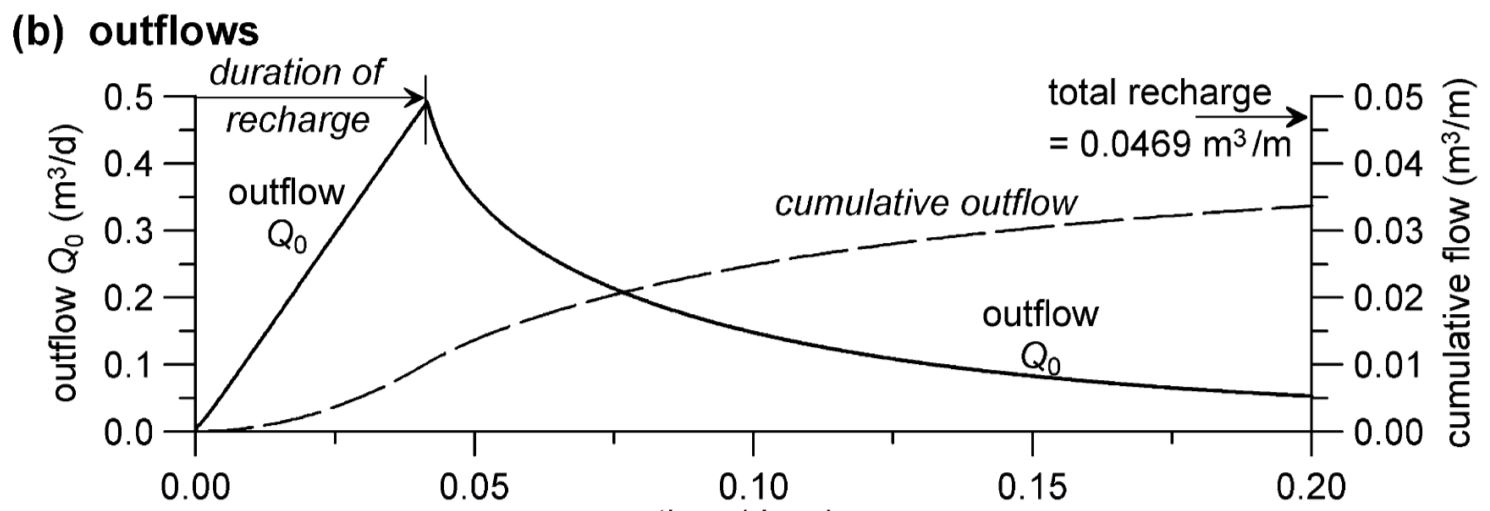

Source data for this figure (header and first rows):
t, Outflow
-0.000113, -0.00047
0.001693, 0.01882
0.004684, 0.05175
0.007223, 0.08421
0.01044, 0.1214
0.01275, 0.1496
0.01574, 0.1849
0.02003, 0.2343
0.02252, 0.263
0.02466, 0.2912
0.02613, 0.3081
0.0285, 0.3368
0.03177, 0.3759
0.03409, 0.4046
0.0364, 0.4324
0.03871, 0.4587
0.04035, 0.4775
0.04148, 0.4921
0.04233, 0.4719
0.04351, 0.4408
0.04515, 0.4136
0.04673, 0.3896
0.04819, 0.3703
0.04966, 0.3538
0.05085, 0.3435
0.05248, 0.3294
0.05457, 0.3143
0.05632, 0.3016
0.05813, 0.2908
0.06033, 0.2777
0.06236, 0.2668
0.0645, 0.2556
0.06766, 0.2419
0.07043, 0.2302
0.07342, 0.2184
0.0763, 0.2081
0.08042, 0.1959
0.08352, 0.1869
0.08674, 0.1785
0.09075, 0.1691
0.0952, 0.1587
0.09882, 0.1503
0.1041, 0.1409
0.1082, 0.1324
0.1128, 0.1254
0.1178, 0.1188
0.1227, 0.1118
0.1278, 0.1052
0.1325, 0.1
0.1384, 0.09346
0.1463, 0.08548
0.1575, 0.07751
0.1698, 0.06813
0.1815, 0.0611
0.1902, 0.05689
0.1999, 0.05221
